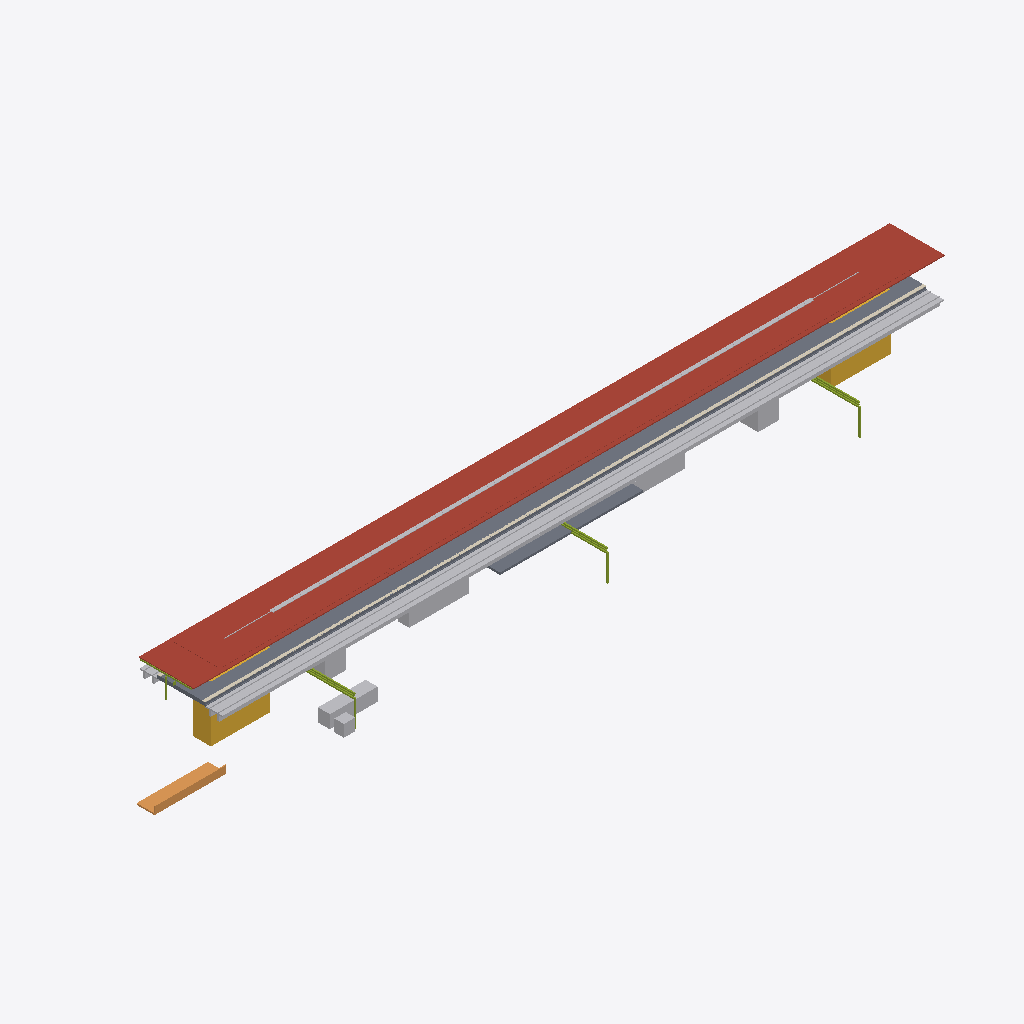
Isometric view of an IFC building model (IFC-SPF (STEP), schema IFC4X3, length unit metre), seen from the south-west, elements coloured by IFC class: 8 other elements (light grey), 4 slabs (grey), 2 roofs (red-brown), 2 members (olive), 1 stair (yellow), 1 covering (cream), 1 ramp (orange).
Extent 134.8 m × 24.4 m × 13.4 m (x, y, z). Elements (33): 4 IfcSlab, 3 IfcElectricDistributionBoard, 3 IfcTransportElement, 2 IfcBuildingElementProxy, 2 IfcCableCarrierSegment, 2 IfcCommunicationsAppliance, 2 IfcDiscreteAccessory, 2 IfcMember, 2 IfcRoof, 1 IfcAlarm, 1 IfcAudioVisualAppliance, 1 IfcCovering.

HEADER;
FILE_DESCRIPTION(('ViewDefinition [CoordinationView]'),'2;1');
FILE_NAME('station-variant-006.ifc','2026-08-30T00:00:00+00:00',('OpenSourceRail'),('OpenSourceRail'),'IfcOpenShell 0.8.5','OpenSourceRail deterministic station IFC exporte','design-reference / not for construction');
FILE_SCHEMA(('IFC4X3'));
ENDSEC;
DATA;
#1=IFCPROJECT('1rrc1slHHHSPxgtp8aZ4VY',$,'OSR variant-006 station coordination',$,$,$,$,(#14),#9);
#2=IFCSITE('0F9tfqivnIgf8tws_I8W9c',$,'variant-006 station site',$,$,#18,$,$,.ELEMENT.,$,$,$,$,$);
#3=IFCBUILDING('0QiXPzEmTKWO2lhT7932dH',$,'variant-006 station',$,$,#21,$,$,.ELEMENT.,$,$,$);
#1497=IFCROOF('2VnriFlH9LygpIzIZoNP4p',$,'factory-bonded solar roof sandwich panel with MC4 leads','one 6 m × 9.2 m panel per canopy bay','OSR station product item',#1516,#1513,'STN-CNP-P030',$);
#2313=IFCROOF('3geHt8OJ9NJuaXISAt9mDG',$,'8.5 m × 22 m factory-bonded auxiliary solar-roof bay module','ceil(840.8 m2 required / 187 m2 module)','OSR station product item',#2332,#2329,'STN-CNP-P050',$);
#2199=IFCTRACKELEMENT('07e5k1c$TTAfWaVrifNKQ5',$,'station track-deck and running-rail interface','one track-deck/rail interface per boarding-face track, separate from ordinary running spans','OSR station product item',#2266,#2263,'STN-CIV-P060',$);
#87=IFCSLAB('0am8lMgzXKXQtpUV7RqCmr',$,'precast reinforced-concrete elevated platform L-unit','ceil(121 m / 3 m) × 2 elevated boarding-face strips','OSR station product item',#106,#103,'STN-CIV-P010',$);
#2985=IFCSTAIR('1W_NhtbtbKQgQvzeRmLRgx',$,'installed staircase','equipment identities and served levels from shared layout','OSR station product item',#3004,#3001,'STN-ACC-P050',$);
#213=IFCCOVERING('2oV5foncDH085M8OmnO8h5',$,'platform coping, tactile strip, warning line, and edge-marker kit','full boarding edge length','OSR station product item',#244,#241,'STN-PLT-P010',$);
#2739=IFCDISTRIBUTIONELEMENT('0QUkq1SQ9S5RtONLIH7Hw_',$,'auxiliary-canopy gutter, downpipe, lightning, maintenance-access, and edge-protection kit','one coordinated drainage, lightning, and safe-access kit per roof bay','OSR station product item',#2764,#2761,'STN-CNP-P090');
#3089=IFCSLAB('2TLkXSnLbMRvYCRO8ZeHMV',$,'pedestrian overbridge/concourse structural and enclosure kit','configured access-bridge count','OSR station product item',#3102,#3099,'STN-ACC-P030',$);
#2949=IFCTRANSPORTELEMENT('1se3XddLvUv9y$g$pw2cVg',$,'installed escalator','equipment identities and served levels from shared layout','OSR station product item',#2968,#2965,'STN-ACC-P040',$);
#2163=IFCRAMP('1A0In$NGPQMgWOVM6eVL4b',$,'direct/protected pedestrian approach, kerb, ramp, and boundary kit','elevated-island-concourse','OSR station product item',#2182,#2179,'STN-ACC-P010',$);
#1887=IFCTRANSPORTELEMENT('2aTLs4ukTU_hEti$Ue2x0m',$,'fare gate, accessible gate, and validator equipment kit','RFC 0010 gate lanes; halt uses two open-platform validators','OSR station product item',#1936,#1933,'STN-PAX-P040',$);
#2349=IFCMEMBER('102X0i_ObRV8z3slo2gNp4',$,'22 m S355 transverse Warren-truss frame with two HSS 200 columns','N + 1 shared transverse frames for N adjacent auxiliary roof modules','OSR station product item',#2590,#2587,'STN-CNP-P060',$);
#123=IFCSLAB('0xbJTHoLbIAvduA1vEpp9N',$,'platform sub-base, levelling pad, grout, and closure-pour kit','one placement and closure kit per configured platform','OSR station product item',#136,#133,'STN-CIV-P020',$);
#2913=IFCTRANSPORTELEMENT('0kfSNFF$bJFvXLOBKGbTlJ',$,'installed passenger lift','lift identities and served levels from shared layout','OSR station product item',#2932,#2929,'STN-ACC-P020',$);
#1533=IFCCABLECARRIERSEGMENT('0zFb30REDPSAvGMQpsyyZ$',$,'platform-canopy PV string, combiner, isolation, bonding, and downlink kit','one controlled DC string and isolation package per platform canopy','OSR station product item',#1552,#1549,'STN-CNP-P040',$);
#1953=IFCBUILDINGELEMENTPROXY('2DBjVnrOPHEvA1$MdE117H',$,'ticket-vending machine equipment kit','RFC 0010 TVM count; zero at halt','OSR station product item',#1984,#1981,'STN-PAX-P050',$);
#261=IFCMEMBER('2XfIe1MKHJZeytftg6K1A3',$,'6 m galvanised HEA portal-frame steel kit','canopy bay count × configured platform count','OSR station product item',#664,#661,'STN-CNP-P010',$);
#2283=IFCSLAB('1KXLsiU5vMSf7PLic$DpWW',$,'island centre deck infill between edge L-unit strips','island width minus two 3 m edge strips, times platform length and count','OSR station product item',#2296,#2293,'STN-CIV-P050',$);
#153=IFCPIPESEGMENT('0uGXF7EeTIbAAHQJcVvgQp',$,'platform and track drainage channel, pipe, catch-pit, and outlet kit','platform length × configured platform count','OSR station product item',#196,#193,'STN-CIV-P030',$);
ENDSEC;
